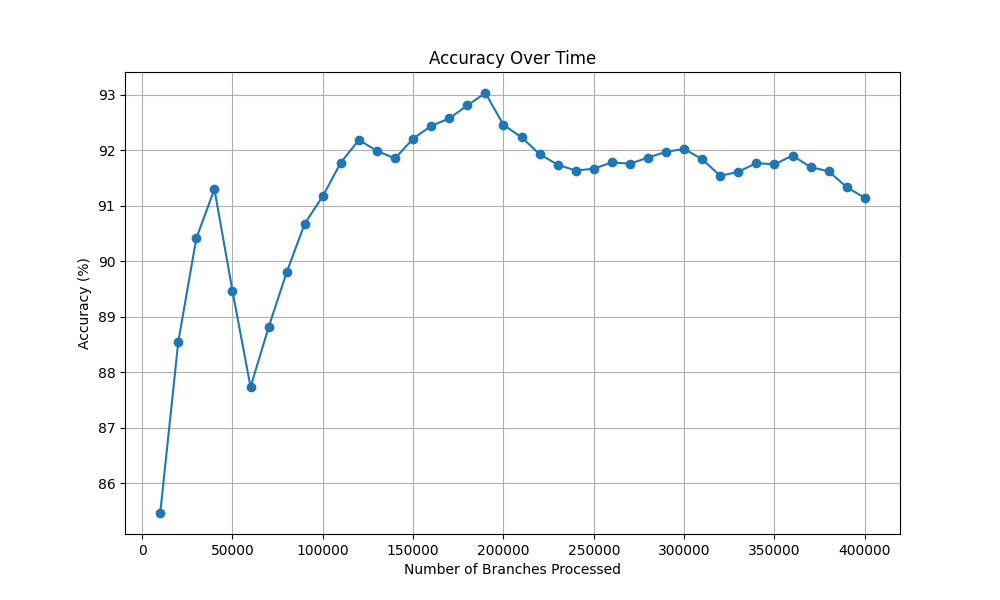

Values plotted in this chart, from the file beside it:
Number of Branches Processed, Accuracy (%)
10000, 85.46
20000, 88.55
30000, 90.42
40000, 91.3
50000, 89.46
60000, 87.73
70000, 88.81
80000, 89.8
90000, 90.68
100000, 91.18
110000, 91.78
120000, 92.19
130000, 91.99
140000, 91.86
150000, 92.21
160000, 92.44
170000, 92.58
180000, 92.81
190000, 93.04
200000, 92.46
210000, 92.24
220000, 91.93
230000, 91.74
240000, 91.64
250000, 91.67
260000, 91.78
270000, 91.76
280000, 91.87
290000, 91.98
300000, 92.03
310000, 91.84
320000, 91.54
330000, 91.61
340000, 91.77
350000, 91.75
360000, 91.91
370000, 91.7
380000, 91.62
390000, 91.34
400000, 91.14
